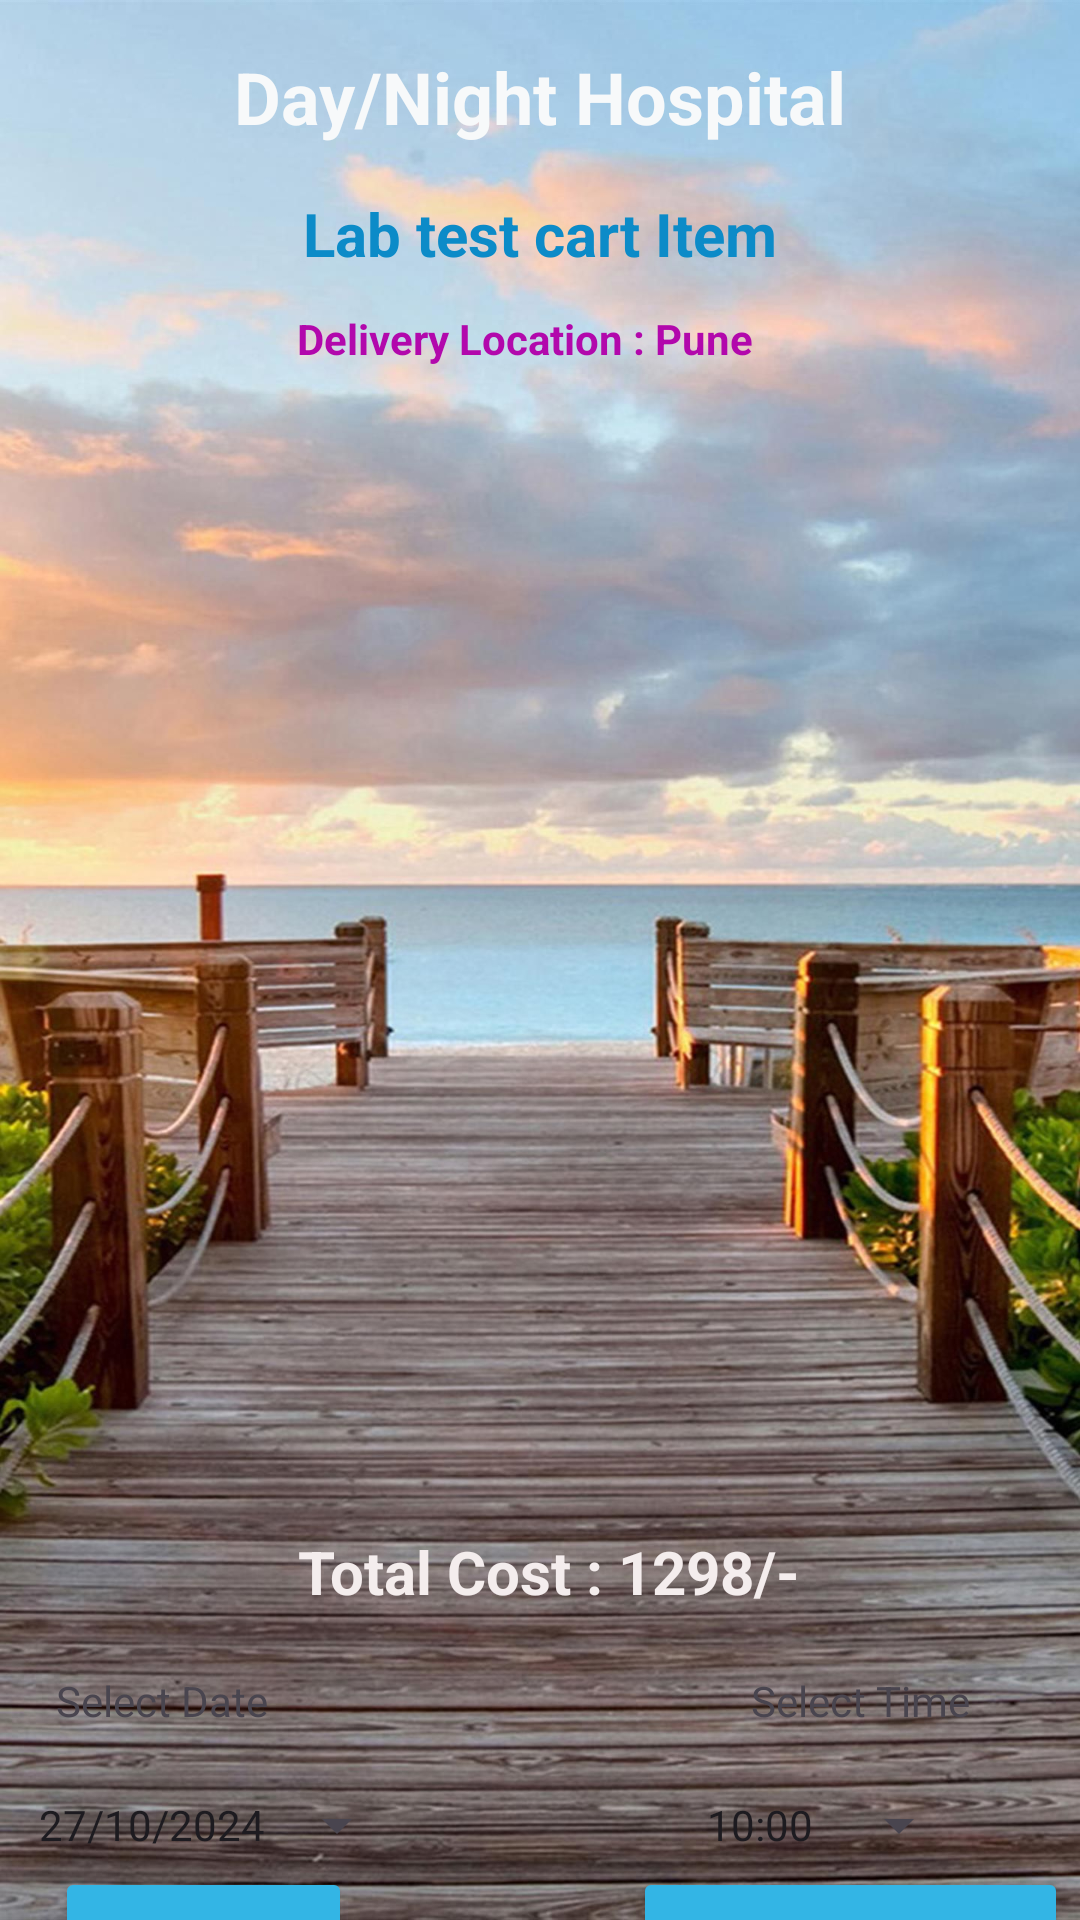

Reconstruct the res/layout file that produces this screen, plus the resources it refers to.
<!-- AndroidManifest.xml: application theme Theme.Aayur -->
<!-- res/layout/activity_cart_lab.xml -->
<?xml version="1.0" encoding="utf-8"?>
<androidx.constraintlayout.widget.ConstraintLayout xmlns:android="http://schemas.android.com/apk/res/android"
    xmlns:app="http://schemas.android.com/apk/res-auto"
    xmlns:tools="http://schemas.android.com/tools"
    android:layout_width="match_parent"
    android:layout_height="match_parent"
    android:background="@drawable/bg3"
    tools:context=".CartLabActivity">

    <Button
        android:id="@+id/buttonCBMCartBack"
        android:layout_width="99dp"
        android:layout_height="51dp"
        android:backgroundTint="#ff33b5e5"
        android:text="Back"
        android:textColorHighlight="#039BE5"
        android:textColorLink="#48BCF4"
        android:textSize="20sp"
        app:layout_constraintBottom_toBottomOf="parent"
        app:layout_constraintEnd_toEndOf="parent"
        app:layout_constraintHorizontal_bias="0.07"
        app:layout_constraintStart_toStartOf="parent"
        app:layout_constraintTop_toBottomOf="@+id/buttonCBMCartDate"
        app:layout_constraintVertical_bias="0.234" />

    <TextView
        android:id="@+id/textView3"
        android:layout_width="wrap_content"
        android:layout_height="wrap_content"
        android:layout_marginTop="20dp"
        android:text="Select Date"
        android:textColor="@color/yellowLight"
        app:layout_constraintEnd_toEndOf="parent"
        app:layout_constraintHorizontal_bias="0.064"
        app:layout_constraintStart_toStartOf="parent"
        app:layout_constraintTop_toBottomOf="@+id/textViewCBMCartTotalCost" />

    <TextView
        android:id="@+id/textView4"
        android:layout_width="wrap_content"
        android:layout_height="wrap_content"
        android:layout_marginTop="20dp"
        android:text="Select Time"
        android:textColor="@color/yellowLight"
        app:layout_constraintEnd_toEndOf="parent"
        app:layout_constraintHorizontal_bias="0.872"
        app:layout_constraintStart_toStartOf="parent"
        app:layout_constraintTop_toBottomOf="@+id/textViewCBMCartTotalCost" />

    <Button
        android:id="@+id/buttonCartTime"
        style="?android:spinnerStyle"
        android:layout_width="wrap_content"
        android:layout_height="wrap_content"
        android:layout_marginTop="8dp"
        android:text="10:00"
        app:layout_constraintEnd_toEndOf="parent"
        app:layout_constraintHorizontal_bias="0.866"
        app:layout_constraintStart_toStartOf="parent"
        app:layout_constraintTop_toBottomOf="@+id/textView4" />

    <TextView
        android:id="@+id/textView"
        android:layout_width="wrap_content"
        android:layout_height="wrap_content"
        android:layout_marginTop="16dp"
        android:text="Day/Night Hospital"
        android:textColor="#F7F9FA"
        android:textColorHighlight="#A288D1"
        android:textColorHint="#D03B3B"
        android:textSize="24sp"
        android:textStyle="bold"
        app:layout_constraintEnd_toEndOf="parent"
        app:layout_constraintStart_toStartOf="parent"
        app:layout_constraintTop_toTopOf="parent" />

    <Button
        android:id="@+id/buttonBMBBooking"
        android:layout_width="145dp"
        android:layout_height="51dp"
        android:backgroundTint="@android:color/holo_blue_light"
        android:text="Check Out"
        android:textSize="20sp"
        app:layout_constraintBottom_toBottomOf="parent"
        app:layout_constraintEnd_toEndOf="parent"
        app:layout_constraintHorizontal_bias="0.981"
        app:layout_constraintStart_toStartOf="parent"
        app:layout_constraintTop_toBottomOf="@+id/buttonCartTime"
        app:layout_constraintVertical_bias="0.234" />

    <TextView
        android:id="@+id/textViewBMBCartTitle"
        android:layout_width="wrap_content"
        android:layout_height="wrap_content"
        android:layout_marginTop="16dp"
        android:text="Lab test cart Item"
        android:textColor="#0C8BC8"
        android:textColorHighlight="#DC1256"
        android:textSize="20sp"
        android:textStyle="bold"
        app:layout_constraintEnd_toEndOf="parent"
        app:layout_constraintStart_toStartOf="parent"
        app:layout_constraintTop_toBottomOf="@+id/textView" />

    <ListView
        android:id="@+id/listViewCMB"
        android:layout_width="313dp"
        android:layout_height="349dp"
        android:layout_margin="10dp"
        android:layout_marginTop="8dp"
        app:layout_constraintEnd_toEndOf="parent"
        app:layout_constraintStart_toStartOf="parent"
        app:layout_constraintTop_toBottomOf="@+id/textView2" />

    <Button
        android:id="@+id/buttonCBMCartDate"
        style="?android:spinnerStyle"
        android:layout_width="wrap_content"
        android:layout_height="wrap_content"
        android:layout_marginTop="8dp"
        android:text="27/10/2024"
        app:layout_constraintEnd_toEndOf="parent"
        app:layout_constraintHorizontal_bias="0.055"
        app:layout_constraintStart_toStartOf="parent"
        app:layout_constraintTop_toBottomOf="@+id/textView3" />

    <TextView
        android:id="@+id/textView2"
        android:layout_width="162dp"
        android:layout_height="24dp"
        android:layout_marginTop="12dp"
        android:text="Delivery Location : Pune"
        android:textColor="#B208AC"
        android:textStyle="bold"
        app:layout_constraintEnd_toEndOf="parent"
        app:layout_constraintStart_toStartOf="parent"
        app:layout_constraintTop_toBottomOf="@+id/textViewBMBCartTitle" />

    <TextView
        android:id="@+id/textViewCBMCartTotalCost"
        android:layout_width="wrap_content"
        android:layout_height="wrap_content"
        android:layout_marginTop="24dp"
        android:text="Total Cost : 1298/-"
        android:textColor="#F4EDED"
        android:textSize="20sp"
        android:textStyle="bold"
        app:layout_constraintBottom_toBottomOf="parent"
        app:layout_constraintEnd_toEndOf="parent"
        app:layout_constraintHorizontal_bias="0.516"
        app:layout_constraintStart_toStartOf="parent"
        app:layout_constraintTop_toBottomOf="@+id/listViewCMB"
        app:layout_constraintVertical_bias="0.0" />

</androidx.constraintlayout.widget.ConstraintLayout>
<!-- resources referenced by this layout -->
<resources>
  <!-- drawable bg3: jpg bitmap (drawable, 318253 bytes) -->
  <style name="Theme.Aayur" parent="Base.Theme.Aayur" />
  <style name="Base.Theme.Aayur" parent="Theme.Material3.DayNight.NoActionBar">
          
          
      </style>
</resources>
